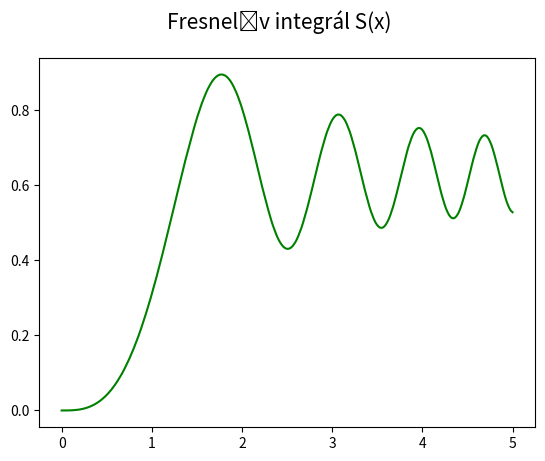

This chart was generated by the following Python code:
import numpy as np
import matplotlib.pyplot as plt
import math

#
# Použito v článku:
#
# Křivky v přírodě i v počítačové grafice – svět spirál (dokončení)
# https://www.root.cz/clanky/krivky-v-prirode-i-v-pocitacove-grafice-svet-spiral-dokonceni/
#
# Součást seriálu:
#
# Křivky nejen v počítačové grafice
# https://www.root.cz/serialy/krivky-nejen-v-pocitacove-grafice/
#

# počet hodnot na x-ové ose
points = 300

# integrační krok
step = 0.001

# hodnoty na x-ové ose
x = np.linspace(0, 5, points)


# výpočet Fresnelova integrálu S(x)
def fresnel_s(x):
    result = 0
    for t in np.arange(0, x, step):
        result += math.sin(t**2)
    return result*step


# vektorizace předchozí funkce
fresnel_s_v = np.vectorize(fresnel_s)

# aplikace vektorizované funkce na všechny x-ové hodnoty
y = fresnel_s_v(x)

# rozměry grafu při uložení: 640x480 pixelů
fig, ax = plt.subplots(1, figsize=(6.4, 4.8))

# titulek grafu
fig.suptitle('Fresnelův integrál S(x)', fontsize=15)

# vrcholy na křivce pospojované úsečkami
ax.plot(x, y, 'g-')

# uložení grafu do rastrového obrázku
plt.savefig("fresnel_s.png")

# zobrazení grafu
plt.show()
